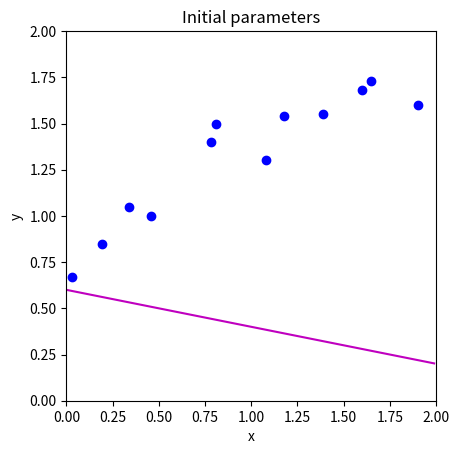
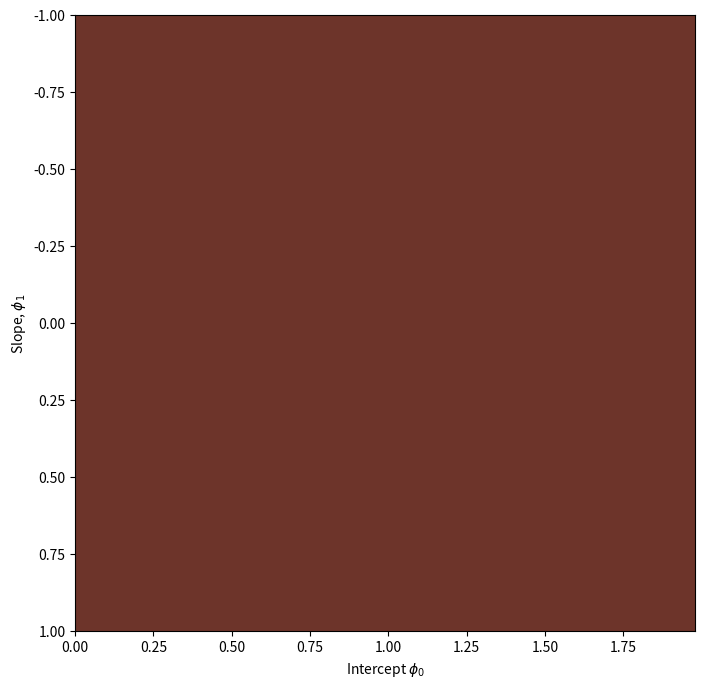
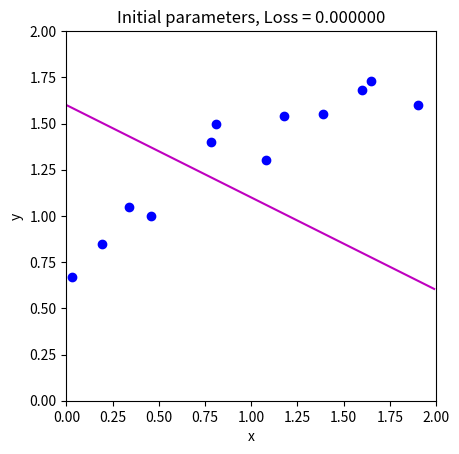
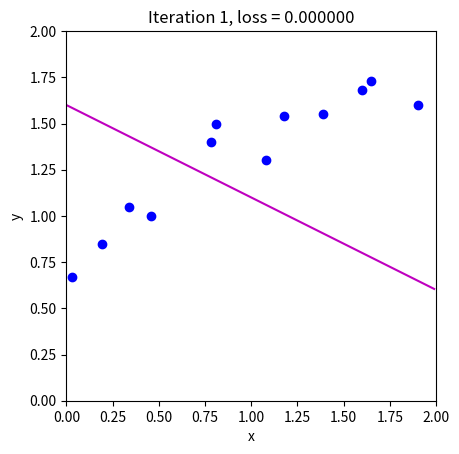
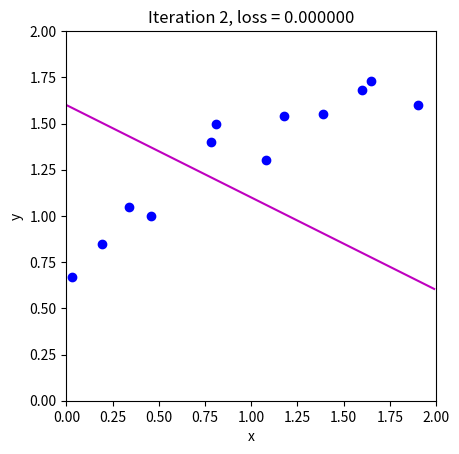
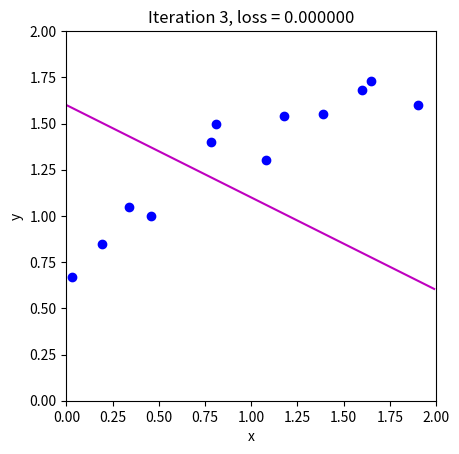
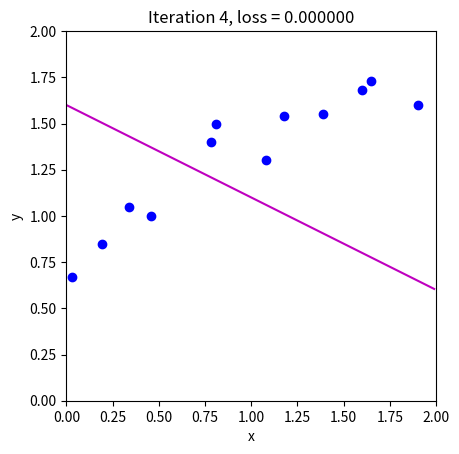
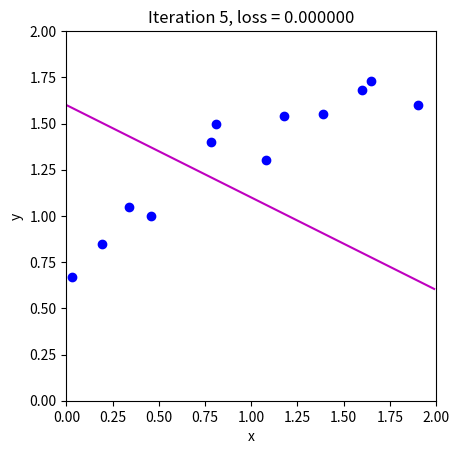
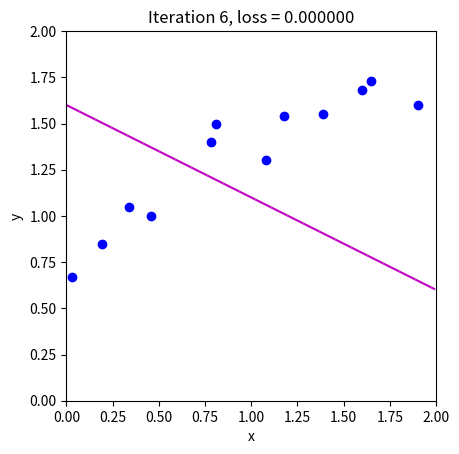
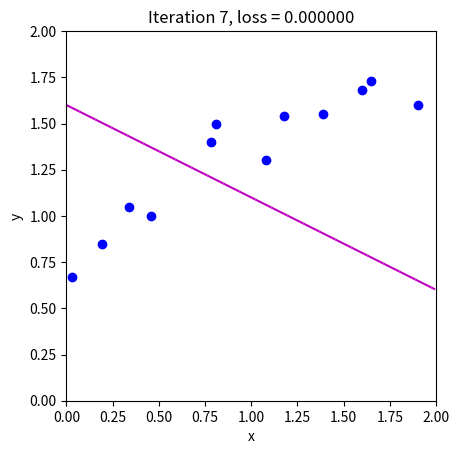
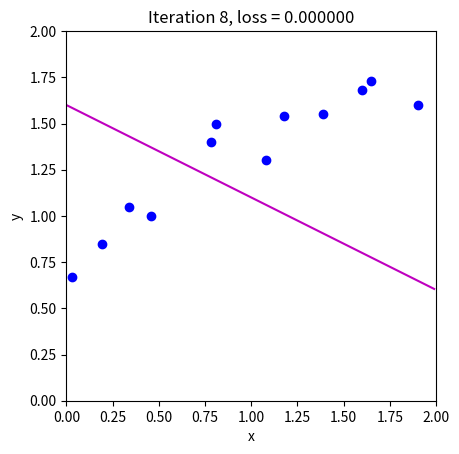
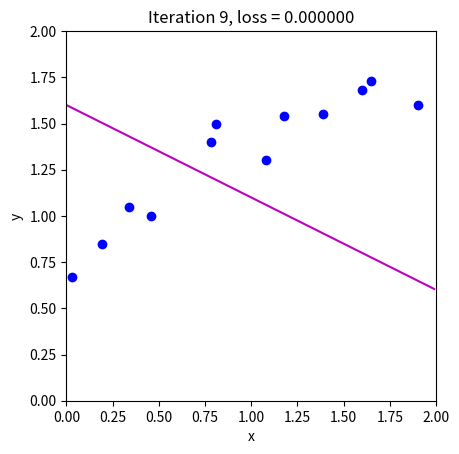
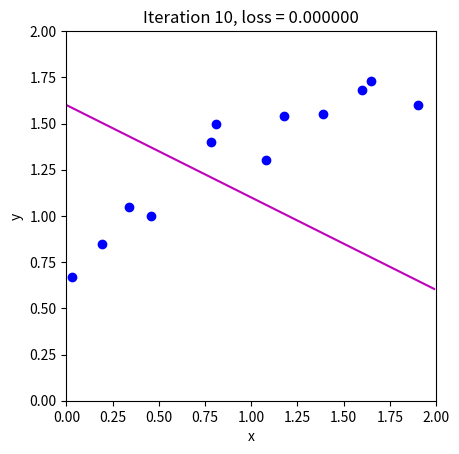
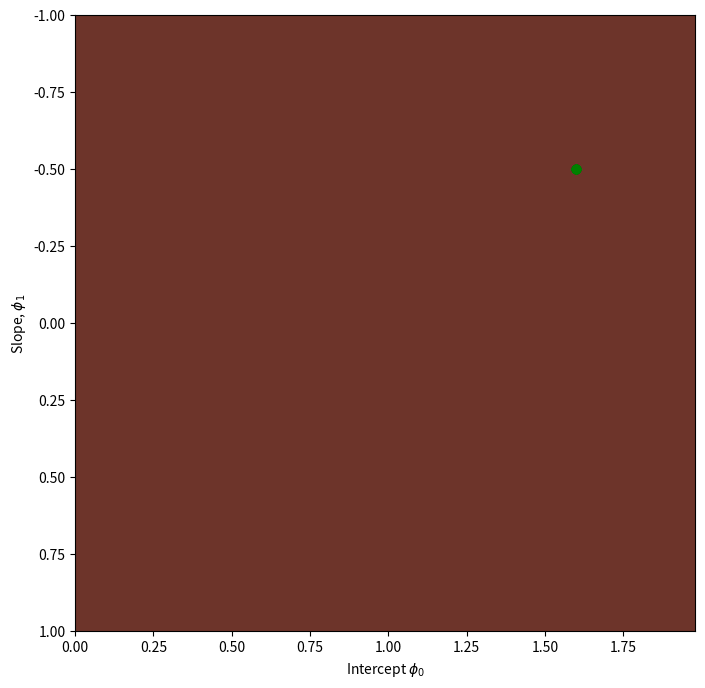

The matplotlib source for these figures, in order:
# import libraries
import numpy as np
import matplotlib.pyplot as plt
from matplotlib import cm
from matplotlib.colors import ListedColormap

# Let's create our training data 12 pairs {x_i, y_i}
# We'll try to fit the straight line model to these data
data = np.array([[0.03,0.19,0.34,0.46,0.78,0.81,1.08,1.18,1.39,1.60,1.65,1.90],
                 [0.67,0.85,1.05,1.00,1.40,1.50,1.30,1.54,1.55,1.68,1.73,1.60]])

# Let's define our model -- just a straight line with intercept phi[0] and slope phi[1]
def model(phi,x):
  y_pred = phi[0]+phi[1] * x
  return y_pred

# Draw model
def draw_model(data,model,phi,title=None):
  x_model = np.arange(0,2,0.01)
  y_model = model(phi,x_model)

  fix, ax = plt.subplots()
  ax.plot(data[0,:],data[1,:],'bo')
  ax.plot(x_model,y_model,'m-')
  ax.set_xlim([0,2]);ax.set_ylim([0,2])
  ax.set_xlabel('x'); ax.set_ylabel('y')
  ax.set_aspect('equal')
  if title is not None:
    ax.set_title(title)
  plt.show()

# Initialize the parameters to some arbitrary values and draw the model
phi = np.zeros((2,1))
phi[0] = 0.6      # Intercept
phi[1] = -0.2      # Slope
draw_model(data,model,phi, "Initial parameters")


def compute_loss(data_x, data_y, model, phi):
  # TODO -- Write this function -- replace the line below
  # First make model predictions from data x
  # Then compute the squared difference between the predictions and true y values
  # Then sum them all and return
  pred_y = 0
  loss = 0

  return loss

loss = compute_loss(data[0,:],data[1,:],model,np.array([[0.6],[-0.2]]))
print('Your loss = %3.3f, Correct loss = %3.3f'%(loss, 12.367))

def draw_loss_function(compute_loss, data,  model, phi_iters = None):
  # Define pretty colormap
  my_colormap_vals_hex =('2a0902', '2b0a03', '2c0b04', '2d0c05', '2e0c06', '2f0d07', '300d08', '310e09', '320f0a', '330f0b', '34100b', '35110c', '36110d', '37120e', '38120f', '39130f', '3a1410', '3b1411', '3c1511', '3d1612', '3e1613', '3f1713', '401714', '411814', '421915', '431915', '451a16', '461b16', '471b17', '481c17', '491d18', '4a1d18', '4b1e19', '4c1f19', '4d1f1a', '4e201b', '50211b', '51211c', '52221c', '53231d', '54231d', '55241e', '56251e', '57261f', '58261f', '592720', '5b2821', '5c2821', '5d2922', '5e2a22', '5f2b23', '602b23', '612c24', '622d25', '632e25', '652e26', '662f26', '673027', '683027', '693128', '6a3229', '6b3329', '6c342a', '6d342a', '6f352b', '70362c', '71372c', '72372d', '73382e', '74392e', '753a2f', '763a2f', '773b30', '783c31', '7a3d31', '7b3e32', '7c3e33', '7d3f33', '7e4034', '7f4134', '804235', '814236', '824336', '834437', '854538', '864638', '874739', '88473a', '89483a', '8a493b', '8b4a3c', '8c4b3c', '8d4c3d', '8e4c3e', '8f4d3f', '904e3f', '924f40', '935041', '945141', '955242', '965343', '975343', '985444', '995545', '9a5646', '9b5746', '9c5847', '9d5948', '9e5a49', '9f5a49', 'a05b4a', 'a15c4b', 'a35d4b', 'a45e4c', 'a55f4d', 'a6604e', 'a7614e', 'a8624f', 'a96350', 'aa6451', 'ab6552', 'ac6552', 'ad6653', 'ae6754', 'af6855', 'b06955', 'b16a56', 'b26b57', 'b36c58', 'b46d59', 'b56e59', 'b66f5a', 'b7705b', 'b8715c', 'b9725d', 'ba735d', 'bb745e', 'bc755f', 'bd7660', 'be7761', 'bf7862', 'c07962', 'c17a63', 'c27b64', 'c27c65', 'c37d66', 'c47e67', 'c57f68', 'c68068', 'c78169', 'c8826a', 'c9836b', 'ca846c', 'cb856d', 'cc866e', 'cd876f', 'ce886f', 'ce8970', 'cf8a71', 'd08b72', 'd18c73', 'd28d74', 'd38e75', 'd48f76', 'd59077', 'd59178', 'd69279', 'd7937a', 'd8957b', 'd9967b', 'da977c', 'da987d', 'db997e', 'dc9a7f', 'dd9b80', 'de9c81', 'de9d82', 'df9e83', 'e09f84', 'e1a185', 'e2a286', 'e2a387', 'e3a488', 'e4a589', 'e5a68a', 'e5a78b', 'e6a88c', 'e7aa8d', 'e7ab8e', 'e8ac8f', 'e9ad90', 'eaae91', 'eaaf92', 'ebb093', 'ecb295', 'ecb396', 'edb497', 'eeb598', 'eeb699', 'efb79a', 'efb99b', 'f0ba9c', 'f1bb9d', 'f1bc9e', 'f2bd9f', 'f2bfa1', 'f3c0a2', 'f3c1a3', 'f4c2a4', 'f5c3a5', 'f5c5a6', 'f6c6a7', 'f6c7a8', 'f7c8aa', 'f7c9ab', 'f8cbac', 'f8ccad', 'f8cdae', 'f9ceb0', 'f9d0b1', 'fad1b2', 'fad2b3', 'fbd3b4', 'fbd5b6', 'fbd6b7', 'fcd7b8', 'fcd8b9', 'fcdaba', 'fddbbc', 'fddcbd', 'fddebe', 'fddfbf', 'fee0c1', 'fee1c2', 'fee3c3', 'fee4c5', 'ffe5c6', 'ffe7c7', 'ffe8c9', 'ffe9ca', 'ffebcb', 'ffeccd', 'ffedce', 'ffefcf', 'fff0d1', 'fff2d2', 'fff3d3', 'fff4d5', 'fff6d6', 'fff7d8', 'fff8d9', 'fffada', 'fffbdc', 'fffcdd', 'fffedf', 'ffffe0')
  my_colormap_vals_dec = np.array([int(element,base=16) for element in my_colormap_vals_hex])
  r = np.floor(my_colormap_vals_dec/(256*256))
  g = np.floor((my_colormap_vals_dec - r *256 *256)/256)
  b = np.floor(my_colormap_vals_dec - r * 256 *256 - g * 256)
  my_colormap = ListedColormap(np.vstack((r,g,b)).transpose()/255.0)

  # Make grid of intercept/slope values to plot
  intercepts_mesh, slopes_mesh = np.meshgrid(np.arange(0.0,2.0,0.02), np.arange(-1.0,1.0,0.002))
  loss_mesh = np.zeros_like(slopes_mesh)
  # Compute loss for every set of parameters
  for idslope, slope in np.ndenumerate(slopes_mesh):
     loss_mesh[idslope] = compute_loss(data[0,:], data[1,:], model, np.array([[intercepts_mesh[idslope]], [slope]]))

  fig,ax = plt.subplots()
  fig.set_size_inches(8,8)
  ax.contourf(intercepts_mesh,slopes_mesh,loss_mesh,256,cmap=my_colormap)
  ax.contour(intercepts_mesh,slopes_mesh,loss_mesh,40,colors=['#80808080'])
  if phi_iters is not None:
    ax.plot(phi_iters[0,:], phi_iters[1,:],'go-')
  ax.set_ylim([1,-1])
  ax.set_xlabel('Intercept $\phi_{0}$'); ax.set_ylabel('Slope, $\phi_{1}$')
  plt.show()

draw_loss_function(compute_loss, data, model)

# These are in the lecture slides and notes, but worth trying to calculate them yourself to
# check that you get them right.  Write out the expression for the sum of squares loss and take the
# derivative with respect to phi0 and phi1
def compute_gradient(data_x, data_y, phi):
    # TODO -- write this function, replacing the lines below
    dl_dphi0 = 0.0
    dl_dphi1 = 0.0

    # Return the gradient
    return np.array([[dl_dphi0],[dl_dphi1]])

# Compute the gradient using your function
gradient = compute_gradient(data[0,:],data[1,:], phi)
print("Your gradients: (%3.3f,%3.3f)"%(gradient[0],gradient[1]))
# Approximate the gradients with finite differences
delta = 0.0001
dl_dphi0_est = (compute_loss(data[0,:],data[1,:],model,phi+np.array([[delta],[0]])) - \
                    compute_loss(data[0,:],data[1,:],model,phi))/delta
dl_dphi1_est = (compute_loss(data[0,:],data[1,:],model,phi+np.array([[0],[delta]])) - \
                    compute_loss(data[0,:],data[1,:],model,phi))/delta
print("Approx gradients: (%3.3f,%3.3f)"%(dl_dphi0_est,dl_dphi1_est))
# There might be small differences in the last significant figure because finite gradients is an approximation


def loss_function_1D(dist_prop, data, model, phi_start, search_direction):
  # Return the loss after moving this far
  return compute_loss(data[0,:], data[1,:], model, phi_start+ search_direction * dist_prop)

def line_search(data, model, phi, gradient, thresh=.00001, max_dist = 0.1, max_iter = 15, verbose=False):
    # Initialize four points along the range we are going to search
    a = 0
    b = 0.33 * max_dist
    c = 0.66 * max_dist
    d = 1.0 * max_dist
    n_iter  =0;

    # While we haven't found the minimum closely enough
    while np.abs(b-c) > thresh and n_iter < max_iter:
        # Increment iteration counter (just to prevent an infinite loop)
        n_iter = n_iter+1
        # Calculate all four points
        lossa = loss_function_1D(a, data, model, phi,gradient)
        lossb = loss_function_1D(b, data, model, phi,gradient)
        lossc = loss_function_1D(c, data, model, phi,gradient)
        lossd = loss_function_1D(d, data, model, phi,gradient)

        if verbose:
          print('Iter %d, a=%3.3f, b=%3.3f, c=%3.3f, d=%3.3f'%(n_iter, a,b,c,d))
          print('a %f, b%f, c%f, d%f'%(lossa,lossb,lossc,lossd))

        # Rule #1 If point A is less than points B, C, and D then halve points B,C, and D
        if np.argmin((lossa,lossb,lossc,lossd))==0:
          b = b/2
          c = c/2
          d = d/2
          continue;

        # Rule #2 If point b is less than point c then
        #                     point d becomes point c, and
        #                     point b becomes 1/3 between a and new d
        #                     point c becomes 2/3 between a and new d
        if lossb < lossc:
          d = c
          b = a+ (d-a)/3
          c = a+ 2*(d-a)/3
          continue

        # Rule #2 If point c is less than point b then
        #                     point a becomes point b, and
        #                     point b becomes 1/3 between new a and d
        #                     point c becomes 2/3 between new a and d
        a = b
        b = a+ (d-a)/3
        c = a+ 2*(d-a)/3

    # Return average of two middle points
    return (b+c)/2.0

def gradient_descent_step(phi, data,  model):
  # TODO -- update Phi with the gradient descent step (equation 6.3)
  # 1. Compute the gradient (you wrote this function above)
  # 2. Find the best step size alpha using line search function (above) -- use negative gradient as going downhill
  # 3. Update the parameters phi based on the gradient and the step size alpha.

  return phi

# Initialize the parameters and draw the model
n_steps = 10
phi_all = np.zeros((2,n_steps+1))
phi_all[0,0] = 1.6
phi_all[1,0] = -0.5

# Measure loss and draw initial model
loss =  compute_loss(data[0,:], data[1,:], model, phi_all[:,0:1])
draw_model(data,model,phi_all[:,0:1], "Initial parameters, Loss = %f"%(loss))

# Repeatedly take gradient descent steps
for c_step in range (n_steps):
  # Do gradient descent step
  phi_all[:,c_step+1:c_step+2] = gradient_descent_step(phi_all[:,c_step:c_step+1],data, model)
  # Measure loss and draw model
  loss =  compute_loss(data[0,:], data[1,:], model, phi_all[:,c_step+1:c_step+2])
  draw_model(data,model,phi_all[:,c_step+1], "Iteration %d, loss = %f"%(c_step+1,loss))

# Draw the trajectory on the loss function
draw_loss_function(compute_loss, data, model,phi_all)
